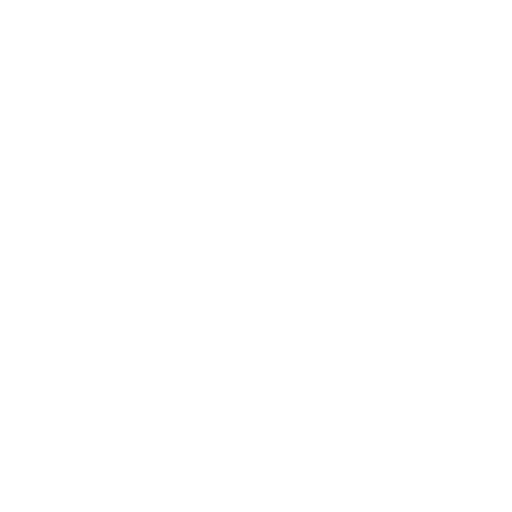
t = 0.00 s
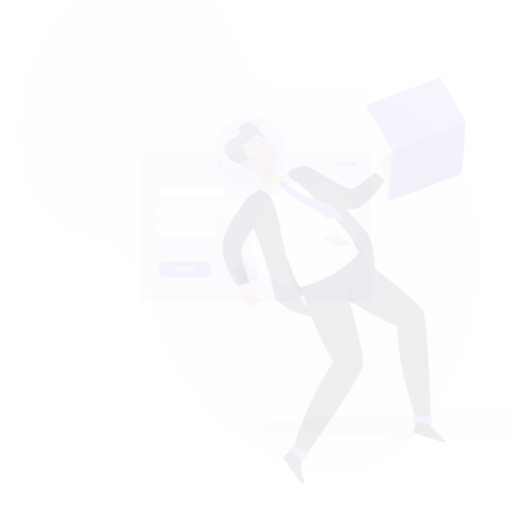
t = 0.15 s
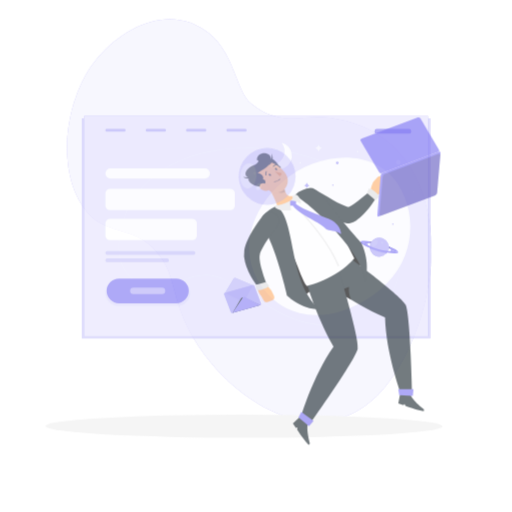
t = 0.45 s
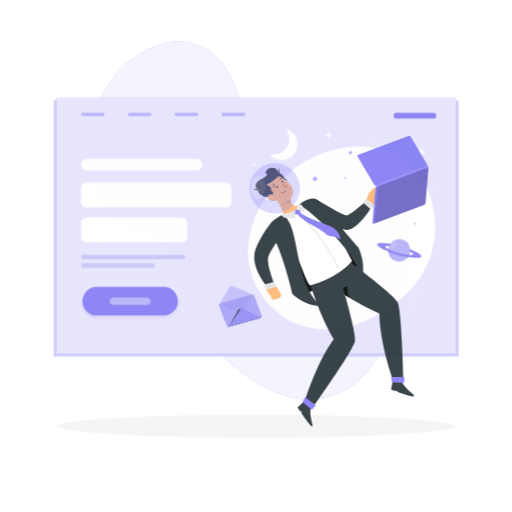
t = 0.60 s
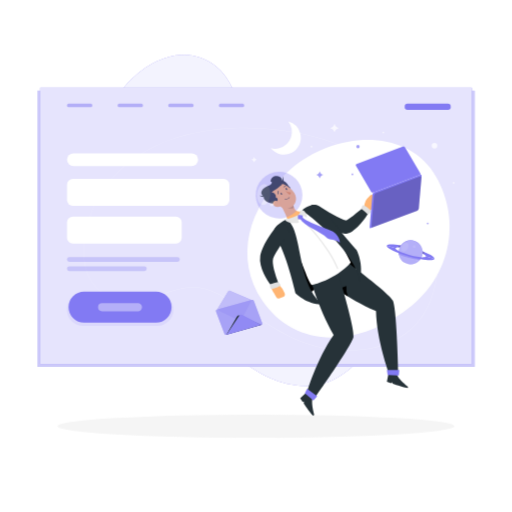
t = 0.80 s
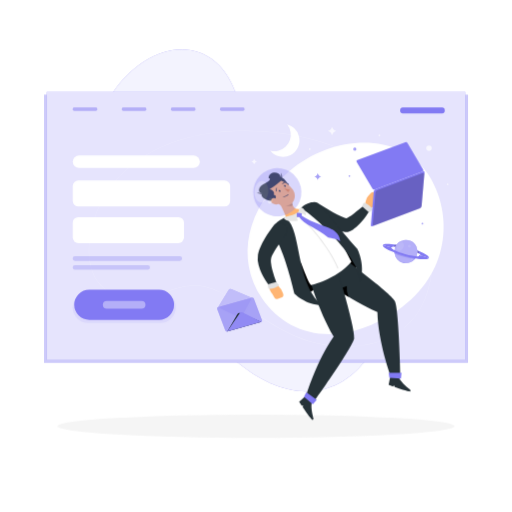
t = 1.00 s

The animated SVG that drew these frames (rendered in a browser with its animation timeline set to each time). Animation: 3 CSS @keyframes rules; one cycle of 1.00 s.

<svg class="animated" id="freepik_stories-landing-page" xmlns="http://www.w3.org/2000/svg" viewBox="0 0 500 500" version="1.1" xmlns:xlink="http://www.w3.org/1999/xlink" xmlns:svgjs="http://svgjs.com/svgjs"><style>svg#freepik_stories-landing-page:not(.animated) .animable {opacity: 0;}svg#freepik_stories-landing-page.animated #freepik--background-simple--inject-81 {animation: 1s 1 forwards cubic-bezier(.36,-0.01,.5,1.38) zoomOut;animation-delay: 0s;}svg#freepik_stories-landing-page.animated #freepik--Shadow--inject-81 {animation: 1s 1 forwards cubic-bezier(.36,-0.01,.5,1.38) lightSpeedRight;animation-delay: 0s;}svg#freepik_stories-landing-page.animated #freepik--landing-page--inject-81 {animation: 1s 1 forwards cubic-bezier(.36,-0.01,.5,1.38) zoomIn;animation-delay: 0s;}svg#freepik_stories-landing-page.animated #freepik--Character--inject-81 {animation: 1s 1 forwards cubic-bezier(.36,-0.01,.5,1.38) zoomOut;animation-delay: 0s;}            @keyframes zoomOut {                0% {                    opacity: 0;                    transform: scale(1.5);                }                100% {                    opacity: 1;                    transform: scale(1);                }            }                    @keyframes lightSpeedRight {              from {                transform: translate3d(50%, 0, 0) skewX(-20deg);                opacity: 0;              }              60% {                transform: skewX(10deg);                opacity: 1;              }              80% {                transform: skewX(-2deg);              }              to {                opacity: 1;                transform: translate3d(0, 0, 0);              }            }                    @keyframes zoomIn {                0% {                    opacity: 0;                    transform: scale(0.5);                }                100% {                    opacity: 1;                    transform: scale(1);                }            }        </style><g id="freepik--background-simple--inject-81" class="animable" style="transform-origin: 243.388px 215.234px;"><g id="el5re6655qt2x"><g style="opacity: 0.9; transform-origin: 243.388px 215.234px;" class="animable"><path d="M360.35,347.56c-56.37,79-151.2,6.45-173.65-56.73-8.91-25.09-7.17-38.71-26.95-56.26-14.37-12.75-36.41-9.47-49.9-25.14-29.58-34.34-18.07-98.86,7.74-128.91,26.79-31.17,65-43.47,93.14-19.84,20.59,17.28,22,47.89,34.31,57.83,25.32,20.4,41.78,7.86,68.57,12.08C412,146.08,411.54,275.85,360.35,347.56Z" style="fill: rgb(130, 122, 243); transform-origin: 243.388px 215.234px;" id="elxofpogd7g3r" class="animable"></path></g></g><g id="elxl7qdj5bgus"><g style="opacity: 0.9; transform-origin: 243.388px 215.234px;" class="animable"><path d="M360.35,347.56c-56.37,79-151.2,6.45-173.65-56.73-8.91-25.09-7.17-38.71-26.95-56.26-14.37-12.75-36.41-9.47-49.9-25.14-29.58-34.34-18.07-98.86,7.74-128.91,26.79-31.17,65-43.47,93.14-19.84,20.59,17.28,22,47.89,34.31,57.83,25.32,20.4,41.78,7.86,68.57,12.08C412,146.08,411.54,275.85,360.35,347.56Z" style="fill: rgb(255, 255, 255); transform-origin: 243.388px 215.234px;" id="elosa9tfw7k4b" class="animable"></path></g></g></g><g id="freepik--Shadow--inject-81" class="animable" style="transform-origin: 250px 416.24px;"><ellipse id="freepik--path--inject-81" cx="250" cy="416.24" rx="193.89" ry="11.32" style="fill: rgb(245, 245, 245); transform-origin: 250px 416.24px;" class="animable"></ellipse></g><g id="freepik--landing-page--inject-81" class="animable" style="transform-origin: 250px 221.91px;"><rect x="43" y="92.66" width="414" height="261.39" style="fill: rgb(130, 122, 243); transform-origin: 250px 223.355px;" id="elq4va9x9bvdk" class="animable"></rect><g id="elimy9nqwo65"><rect x="43" y="92.66" width="414" height="261.39" style="fill: rgb(255, 255, 255); opacity: 0.6; transform-origin: 250px 223.355px;" class="animable"></rect></g><rect x="45.67" y="89.77" width="408.67" height="261.7" style="fill: rgb(130, 122, 243); transform-origin: 250.005px 220.62px;" id="elr3adls1ryw" class="animable"></rect><g id="elxzgyq2w4h2b"><rect x="45.67" y="89.77" width="408.67" height="261.7" style="fill: rgb(255, 255, 255); opacity: 0.8; transform-origin: 250.005px 220.62px;" class="animable"></rect></g><g id="elwgo3g1oxrdq"><path d="M338,338.74c-1.77,0-3.57,0-5.39-.11-36-1.5-59.19-16.59-83.79-32.56-10.61-6.89-21.58-14-34.07-20.43-21.35-11-36.28-5.91-52.09-.56-10.41,3.52-21.16,7.16-34.26,6.32-15.07-1-26.29-6.53-33.34-16.54-10.9-15.47-9.6-39-4.76-55.88,9.59-33.39,32.32-59.24,65.73-74.74,31.89-14.81,72.28-19.82,116.78-14.49,58.47,7,110,35.51,134.36,74.4,16.25,25.91,19.58,54.93,9.62,83.93C405.67,320.47,377.11,338.74,338,338.74ZM189.92,278.63c7.53,0,15.68,1.75,25.06,6.57,12.51,6.42,23.49,13.55,34.11,20.45,24.54,15.93,47.72,31,83.54,32.48,41.64,1.74,72.14-16.57,83.69-50.21,9.91-28.86,6.6-57.73-9.58-83.5-24.32-38.77-75.67-67.19-134-74.17-93.29-11.17-163,22.88-182,88.87-4.81,16.76-6.11,40.13,4.69,55.45,7,9.89,18,15.38,33,16.33,13,.83,23.7-2.79,34.06-6.3C171.48,281.57,180.18,278.63,189.92,278.63Z" style="fill: rgb(255, 255, 255); opacity: 0.3; transform-origin: 254.556px 233.21px;" class="animable"></path></g><path d="M417.91,169.91c26,39.68,20.93,98.42-29.05,132.82-54.48,37.5-106.36,27.75-132.9-11.32s-14.86-88.83,26.82-124.53S390.4,127.9,417.91,169.91Z" style="fill: rgb(255, 255, 255); transform-origin: 337.554px 232.788px;" id="el6hdzsncrahf" class="animable"></path><g id="el83wkvh95vyp"><g style="opacity: 0.5; transform-origin: 154.91px 106.57px;" class="animable"><rect x="71.02" y="104.97" width="23.97" height="3.2" rx="1.45" style="fill: rgb(130, 122, 243); transform-origin: 83.005px 106.57px;" id="el3k5ijbo43sd" class="animable"></rect><rect x="118.95" y="104.97" width="23.97" height="3.2" rx="1.45" style="fill: rgb(130, 122, 243); transform-origin: 130.935px 106.57px;" id="elcqpp7l4rwev" class="animable"></rect><rect x="166.89" y="104.97" width="23.97" height="3.2" rx="1.45" style="fill: rgb(130, 122, 243); transform-origin: 178.875px 106.57px;" id="el9xdueiq5b97" class="animable"></rect><rect x="214.83" y="104.97" width="23.97" height="3.2" rx="1.45" style="fill: rgb(130, 122, 243); transform-origin: 226.815px 106.57px;" id="elvx9qx5jf68" class="animable"></rect></g></g><rect x="390.78" y="104.97" width="43.54" height="5.82" rx="2.63" style="fill: rgb(130, 122, 243); transform-origin: 412.55px 107.88px;" id="el78cvafmvx39" class="animable"></rect><rect x="71.02" y="151.86" width="124.16" height="12.15" rx="6.07" style="fill: rgb(255, 255, 255); transform-origin: 133.1px 157.935px;" id="elxrfnnst644m" class="animable"></rect><rect x="71.02" y="176.21" width="153.76" height="25.39" rx="5.42" style="fill: rgb(255, 255, 255); transform-origin: 147.9px 188.905px;" id="elp1upybdsrtg" class="animable"></rect><rect x="71.02" y="211.94" width="108.64" height="25.39" rx="5.42" style="fill: rgb(255, 255, 255); transform-origin: 125.34px 224.635px;" id="eld22mqre90ni" class="animable"></rect><g id="elsqoc8qa7sq"><path d="M175.57,254.7H73.26A2.24,2.24,0,0,1,71,252.45h0a2.24,2.24,0,0,1,2.24-2.24H175.57a2.24,2.24,0,0,1,2.24,2.24h0A2.24,2.24,0,0,1,175.57,254.7Z" style="fill: rgb(130, 122, 243); opacity: 0.3; transform-origin: 124.405px 252.455px;" class="animable"></path></g><g id="el33rz3cgtbuc"><path d="M144.23,263.36h-71A2.24,2.24,0,0,1,71,261.12h0a2.24,2.24,0,0,1,2.24-2.24h71a2.24,2.24,0,0,1,2.24,2.24h0A2.24,2.24,0,0,1,144.23,263.36Z" style="fill: rgb(130, 122, 243); opacity: 0.3; transform-origin: 108.74px 261.12px;" class="animable"></path></g><g id="el6bchwujo547"><rect x="71.02" y="284.91" width="100.64" height="30.38" rx="15.19" style="fill: rgb(130, 122, 243); opacity: 0.1; transform-origin: 121.34px 300.1px;" class="animable"></rect></g><path d="M155.26,312.32h-68A14.71,14.71,0,0,1,72.5,297.61h0a14.71,14.71,0,0,1,14.71-14.7h68.05A14.71,14.71,0,0,1,170,297.61h0A14.71,14.71,0,0,1,155.26,312.32Z" style="fill: rgb(130, 122, 243); transform-origin: 121.25px 297.615px;" id="elecho1i9bf3k" class="animable"></path><g id="elu4vkbflgjl"><path d="M138.17,301.51H104.3a3.9,3.9,0,0,1-3.9-3.9h0a3.9,3.9,0,0,1,3.9-3.89h33.87a3.89,3.89,0,0,1,3.9,3.89h0A3.89,3.89,0,0,1,138.17,301.51Z" style="fill: rgb(255, 255, 255); opacity: 0.4; transform-origin: 121.235px 297.615px;" class="animable"></path></g><path d="M291.9,133a16,16,0,0,1-28,14.1,15.74,15.74,0,0,0,8.12,0,16,16,0,0,0,8.42-25.51A16,16,0,0,1,291.9,133Z" style="fill: rgb(255, 255, 255); transform-origin: 278.178px 137.387px;" id="el8x0gy1pk4md" class="animable"></path><g id="el25dwape72ci"><circle cx="437.17" cy="179.89" r="0.89" style="fill: rgb(255, 255, 255); opacity: 0.6; transform-origin: 437.17px 179.89px;" class="animable"></circle></g><g id="ele5czevfdgtt"><path d="M371.42,132.18a.89.89,0,1,1-.89-.89A.89.89,0,0,1,371.42,132.18Z" style="fill: rgb(255, 255, 255); opacity: 0.6; transform-origin: 370.53px 132.18px;" class="animable"></path></g><g id="eloz143y0lr8"><circle cx="302.5" cy="145.57" r="0.89" style="fill: rgb(255, 255, 255); opacity: 0.6; transform-origin: 302.5px 145.57px;" class="animable"></circle></g><g id="elkihrj3st8os"><circle cx="341.26" cy="171.81" r="0.89" style="fill: rgb(130, 122, 243); opacity: 0.6; transform-origin: 341.26px 171.81px;" class="animable"></circle></g><g id="ely5q437eoavr"><path d="M413.44,218.33a.89.89,0,1,1-.89-.89A.89.89,0,0,1,413.44,218.33Z" style="fill: rgb(130, 122, 243); opacity: 0.6; transform-origin: 412.55px 218.33px;" class="animable"></path></g><g id="elf7d6b8lh8k"><path d="M328.55,127.94c-2.63.89-3.35,1.61-4.24,4.24-.89-2.63-1.61-3.35-4.24-4.24,2.63-.89,3.35-1.61,4.24-4.24C325.2,126.33,325.92,127.05,328.55,127.94Z" style="fill: rgb(255, 255, 255); opacity: 0.7; transform-origin: 324.31px 127.94px;" class="animable"></path></g><g id="elwy4sw9bhau"><circle cx="418.97" cy="144.69" r="2.71" style="fill: rgb(255, 255, 255); opacity: 0.7; transform-origin: 418.97px 144.69px;" class="animable"></circle></g><g id="elsyb0ml71ing"><path d="M250.92,157.93a3.41,3.41,0,0,0-2.71,2.71,3.41,3.41,0,0,0-2.71-2.71,3.41,3.41,0,0,0,2.71-2.71A3.41,3.41,0,0,0,250.92,157.93Z" style="fill: rgb(255, 255, 255); opacity: 0.7; transform-origin: 248.21px 157.93px;" class="animable"></path></g><g id="elpxp04rwhrli"><path d="M313.68,172.39c-2.08.7-2.64,1.27-3.35,3.35-.7-2.08-1.27-2.65-3.35-3.35,2.08-.7,2.65-1.27,3.35-3.35C311,171.12,311.6,171.69,313.68,172.39Z" style="fill: rgb(130, 122, 243); opacity: 0.7; transform-origin: 310.33px 172.39px;" class="animable"></path></g><g id="elofr2xeh42a8"><circle cx="346.52" cy="145.57" r="1.57" style="fill: rgb(130, 122, 243); opacity: 0.7; transform-origin: 346.52px 145.57px;" class="animable"></circle></g><path d="M382.11,241.7c.4-1.47,7.13-.92,15,1.23s14,5.1,13.58,6.57l8.31,2.27c.64-2.32-9-7-21.47-10.38s-23.13-4.29-23.76-2Z" style="fill: rgb(130, 122, 243); transform-origin: 396.4px 244.948px;" id="eljqbpf7tuw8" class="animable"></path><g id="el806rh005gg9"><path d="M385.79,238.82a108.31,108.31,0,0,1,11.77,2.57A112.74,112.74,0,0,1,409,245.15a13.31,13.31,0,0,1,.07,2.45,48.58,48.58,0,0,0-11.95-4.67c-5.22-1.42-9.94-2.15-12.65-2.05A12.14,12.14,0,0,1,385.79,238.82Z" style="opacity: 0.2; transform-origin: 396.783px 243.21px;" class="animable"></path></g><g id="elq9p9kjcmay"><circle cx="396.42" cy="245.6" r="11.37" style="fill: rgb(130, 122, 243); transform-origin: 396.42px 245.6px; transform: rotate(-23.26deg);" class="animable"></circle></g><g id="el4xquqpz72z2"><circle cx="396.42" cy="245.6" r="11.37" style="fill: rgb(255, 255, 255); opacity: 0.4; transform-origin: 396.42px 245.6px;" class="animable"></circle></g><g id="ely76axdj4gg"><path d="M387.49,242.32c.09,2.16,1.74,3.2,3.68,2.34a6.15,6.15,0,0,0,3.33-5.48c-.09-2.16-1.74-3.21-3.67-2.34A6.14,6.14,0,0,0,387.49,242.32Z" style="fill: rgb(255, 255, 255); opacity: 0.1; transform-origin: 390.995px 240.748px;" class="animable"></path></g><g id="el65ch581xcj4"><path d="M398.36,240.85a1.49,1.49,0,1,0,.88-1.9A1.49,1.49,0,0,0,398.36,240.85Z" style="fill: rgb(255, 255, 255); opacity: 0.1; transform-origin: 399.762px 240.346px;" class="animable"></path></g><g id="el16fw018ks61"><path d="M401.09,253a1.26,1.26,0,0,0,1.62.76,1.27,1.27,0,0,0-.87-2.38A1.25,1.25,0,0,0,401.09,253Z" style="fill: rgb(255, 255, 255); opacity: 0.1; transform-origin: 402.236px 252.583px;" class="animable"></path></g><g id="el5vbpb35wt5"><path d="M395.4,249.32a58.2,58.2,0,0,0,10.84,2,10.55,10.55,0,0,1-1.31,1.79c-3-.54-6.43-1.3-9.95-2.26s-6.83-2-9.73-3.11a10.13,10.13,0,0,1-.21-2.2A59.42,59.42,0,0,0,395.4,249.32Z" style="fill: rgb(130, 122, 243); opacity: 0.5; transform-origin: 395.639px 249.325px;" class="animable"></path></g><path d="M382.11,241.7c-.41,1.47,5.67,4.41,13.57,6.57s14.64,2.7,15,1.23l8.31,2.27c-.63,2.33-11.27,1.45-23.77-2s-22.1-8.05-21.46-10.38Z" style="fill: rgb(130, 122, 243); transform-origin: 396.36px 246.23px;" id="elbiawaa1z0f" class="animable"></path><path d="M223.34,283l-10.9,18,17.33-4.85,17.33-4.84-21.14-9A2.06,2.06,0,0,0,223.34,283Z" style="fill: rgb(130, 122, 243); transform-origin: 229.77px 291.548px;" id="el5cjqxdxv8ll" class="animable"></path><g id="elfh50t1n351"><path d="M223.34,283l-10.9,18,17.33-4.85,17.33-4.84-21.14-9A2.06,2.06,0,0,0,223.34,283Z" style="fill: rgb(255, 255, 255); opacity: 0.5; transform-origin: 229.77px 291.548px;" class="animable"></path></g><path d="M255,314.46l-33,9.23a1.71,1.71,0,0,1-2-1.07l-7.87-20.73A1.37,1.37,0,0,1,213,300l33-9.22a1.7,1.7,0,0,1,2,1.07l7.87,20.73A1.36,1.36,0,0,1,255,314.46Z" style="fill: rgb(130, 122, 243); transform-origin: 234px 307.234px;" id="el13rv18bkmvzb" class="animable"></path><g id="el33mfdtwqaxi"><path d="M255,314.46l-33,9.23a1.71,1.71,0,0,1-2-1.07l-7.87-20.73A1.37,1.37,0,0,1,213,300l33-9.22a1.7,1.7,0,0,1,2,1.07l7.87,20.73A1.36,1.36,0,0,1,255,314.46Z" style="fill: rgb(255, 255, 255); opacity: 0.3; transform-origin: 234px 307.234px;" class="animable"></path></g><g id="elzscs0fvio6"><path d="M234.72,310.5l-19.95-9.62a.72.72,0,0,1,0-1.35l14.73-4.12,14.74-4.12a.8.8,0,0,1,.92,1.1l-9.52,17.86A.68.68,0,0,1,234.72,310.5Z" style="fill: rgb(130, 122, 243); opacity: 0.2; transform-origin: 229.764px 300.927px;" class="animable"></path></g><path d="M235.17,305.86a2.59,2.59,0,0,0-3.43,1L222,323.69l33-9.23Z" style="fill: rgb(38, 50, 56); transform-origin: 238.5px 314.63px;" id="el8xh12p6xgyq" class="animable"></path><path d="M234.19,305.71l-12.21,18,16.5-4.61L255,314.46,236.69,305A2,2,0,0,0,234.19,305.71Z" style="fill: rgb(130, 122, 243); transform-origin: 238.49px 314.264px;" id="el3v5mdngmzyn" class="animable"></path><g id="elqge49ai9s38"><path d="M236.69,305a2,2,0,0,0-2.5.7l-12.21,18,33-9.23Z" style="fill: rgb(255, 255, 255); opacity: 0.12; transform-origin: 238.48px 314.258px;" class="animable"></path></g></g><g id="freepik--Character--inject-81" class="animable" style="transform-origin: 326.381px 274.495px;"><path d="M272.22,174.05c3.33-3.59,8.34,4.82,8.34,4.82s3.28,1.2.21,3.83C271.22,178.41,272.22,174.05,272.22,174.05Z" style="fill: rgb(38, 50, 56); transform-origin: 277.136px 177.929px;" id="el8im4pj481kr" class="animable"></path><path d="M301.53,292.9c-7.6-12.93,48-24.16,48.61-35.23-8.48-16.63-23.07-36-23.07-36l-48.34,21.27S287.36,286.65,301.53,292.9Z" id="elw8us4u9fukq" class="animable" style="transform-origin: 314.435px 257.285px;"></path><path d="M315.3,272.78l15.21-24.12s51,37.34,55,45.38,5.5,73.43,5.5,73.43l-9.59-.2s-12.22-33-12.92-62.62C339.3,292,315.3,272.78,315.3,272.78Z" style="fill: rgb(38, 50, 56); transform-origin: 353.155px 308.065px;" id="elcn7jhqnlltv" class="animable"></path><path d="M338.62,279.38A19.76,19.76,0,0,0,340.38,290c-3.68-2.23-7.05-4.4-10.06-6.4l-.49-.91Z" id="el0pa5p6t9hy8j" class="animable" style="transform-origin: 335.105px 284.69px;"></path><path d="M400.57,380.61s-11.12-8.27-11.44-13.86l-8,.55-1.65,8.58,4.26,1.5.87-1,.86,1.64c3.45,1.21,12.67,4.31,15.11,4.29A1.7,1.7,0,0,0,400.57,380.61Z" style="fill: rgb(38, 50, 56); transform-origin: 390.141px 374.53px;" id="elalhquu0xcr9" class="animable"></path><polygon points="391.51 369.73 380.28 369.07 379.45 364.15 392.06 364.06 391.51 369.73" style="fill: rgb(130, 122, 243); transform-origin: 385.755px 366.895px;" id="elcj3s0du781o" class="animable"></polygon><path d="M302.23,271.45l26.6-10.26s18.55,60.39,17,69.25-39.47,62.17-39.47,62.17l-7.56-5.89s9.92-33.78,27-57.93C310,301.22,302.23,271.45,302.23,271.45Z" style="fill: rgb(38, 50, 56); transform-origin: 322.361px 326.9px;" id="eloihqwtxq7xe" class="animable"></path><path d="M306.18,408.86s-4-13.28-.89-17.95l-6.74-4.32-6.45,5.89,2.52,3.75,1.31-.31-.29,1.83c2,3,7.58,11,9.55,12.48A1.71,1.71,0,0,0,306.18,408.86Z" style="fill: rgb(38, 50, 56); transform-origin: 299.14px 398.41px;" id="elj1pz85h1ppi" class="animable"></path><polygon points="305.41 394.72 296.8 387.49 299.07 383.04 309.24 390.51 305.41 394.72" style="fill: rgb(130, 122, 243); transform-origin: 303.02px 388.88px;" id="elm1dtgbsndy" class="animable"></polygon><path d="M310.61,198.49c2.28,1.44,4.77,3,7.18,4.46s4.88,2.9,7.32,4.28,4.9,2.65,7.32,3.79a40.65,40.65,0,0,0,6.83,2.57l-2.5.07a3.79,3.79,0,0,0,1.41-.42,17.41,17.41,0,0,0,2.34-1.24c1.63-1,3.37-2.22,5.06-3.53s3.43-2.67,5.14-4.07l5.16-4.23.07-.06a3.67,3.67,0,0,1,5.53,4.65,71.08,71.08,0,0,1-3.87,6c-1.39,1.94-2.86,3.83-4.45,5.67a52.54,52.54,0,0,1-5.31,5.36,31.66,31.66,0,0,1-3.36,2.54,16.7,16.7,0,0,1-4.87,2.21,5.14,5.14,0,0,1-2,.13l-.48-.07a44.91,44.91,0,0,1-10.06-2.72c-1.52-.58-3-1.2-4.45-1.83s-2.85-1.33-4.25-2c-2.79-1.39-5.48-2.89-8.13-4.44s-5.19-3.17-7.82-5a7.32,7.32,0,0,1,8.08-12.19Z" style="fill: rgb(38, 50, 56); transform-origin: 330.689px 212.047px;" id="eluywxnq07wuc" class="animable"></path><path d="M360.15,204c3.63.26,6.55-5.83,6.55-5.83l2.41-3.41a2.89,2.89,0,0,0-.34-3.73l-2.53-2.5a2.9,2.9,0,0,0-4.14.08l-2.84,3a5.31,5.31,0,0,0-1.13,1.88l-1,2.85a6.66,6.66,0,0,0,1.68,6.93l.24.23A1.66,1.66,0,0,0,360.15,204Z" style="fill: rgb(255, 181, 115); transform-origin: 363.207px 195.854px;" id="el3ha0sia02ko" class="animable"></path><path d="M353.49,201.38s.87-2,1.57-3.36c2.25-.39,7.85,4.32,8.58,6.31-.49,1.07-3.22,3.21-3.22,3.21C358.71,205.62,354.82,202.73,353.49,201.38Z" style="fill: rgb(224, 224, 224); transform-origin: 358.565px 202.769px;" id="elxqsrc8kf6k" class="animable"></path><path d="M271.45,217c8.13-6.18,20.72-13.36,30-16.78A11.77,11.77,0,0,1,314.63,204c9.13,11.66,16.58,28.71,28.41,51.68-15.36,17.7-39.47,22.8-39.47,22.8-3.31-4.1-6.41-13.76-9.93-22.24-6.3-7.22-15.07-14.58-23.56-24.09A10.22,10.22,0,0,1,271.45,217Z" style="fill: rgb(255, 255, 255); transform-origin: 305.192px 239.008px;" id="elk293fkf12e" class="animable"></path><path d="M329.83,262.28a.49.49,0,0,1-.46-.32c-8.21-20.66-30.74-45.24-35.33-48.42a.5.5,0,0,1,.56-.82c4.65,3.21,27.42,28,35.7,48.87a.51.51,0,0,1-.28.65A.43.43,0,0,1,329.83,262.28Z" style="fill: rgb(230, 230, 230); transform-origin: 312.101px 237.472px;" id="elsesxlf7gkzg" class="animable"></path><path d="M278,212.44c17.12,8.87,9.38,62.18,36.17,85.56-15.78-.09-26.79-11.35-26.79-11.35s-10-43.39-19.95-56C261.37,223,269.94,216.51,278,212.44Z" style="fill: rgb(38, 50, 56); transform-origin: 289.777px 255.22px;" id="eljl7o6xg7gel" class="animable"></path><path d="M293.94,203.7c8.83,3.35,57,46.58,58.06,71,4.81-17.4-3.29-32-3.29-32s-16.25-18.23-23.35-27.9-15.48-19-22.1-16.91C294.79,200.48,293.94,203.7,293.94,203.7Z" style="fill: rgb(38, 50, 56); transform-origin: 323.733px 236.147px;" id="ellwn0y454z0n" class="animable"></path><path d="M270.4,195.21l14.73,2.39c.71,4.19,2.38,8,8.81,6.1,2.49,1.05,1.25,4.62-.52,7-4,1.72-10.07,3.55-14.19,1.73C278.51,209.48,274.32,199.73,270.4,195.21Z" style="fill: rgb(255, 181, 115); transform-origin: 282.871px 204.197px;" id="elcdf6jhniki" class="animable"></path><path d="M294.6,207.2a8.8,8.8,0,0,1-.25,4.33c-1.53.88-4.75.45-4.75.45s-.54-2.91.38-4.1C293.51,206.84,294.6,207.2,294.6,207.2Z" style="fill: rgb(130, 122, 243); transform-origin: 292.102px 209.612px;" id="el3jx2jrmhqyw" class="animable"></path><path d="M291.82,211.42a4.25,4.25,0,0,1,1.31-2.1c8.16,7.54,27.94,12.12,32.65,15.67,2.26,1.56,6.33,5.6,6.28,10.72-4.41-3.72-10-2.43-12.6-4.47C312.16,224.21,295.85,218.88,291.82,211.42Z" style="fill: rgb(130, 122, 243); transform-origin: 311.94px 222.515px;" id="elnm2gjuh6a5d" class="animable"></path><g id="elr1zrta0aeh"><path d="M276.54,196.21l8.59,1.39a14.54,14.54,0,0,0,.73,2.87c-2.16,1.47-6.62,1-8-1A9.89,9.89,0,0,1,276.54,196.21Z" style="opacity: 0.2; transform-origin: 281.2px 198.77px;" class="animable"></path></g><path d="M264.83,193.63c5.64,4.66,8.7,7.68,13.94,7.53,7.88-.24,11.55-9.17,7.41-15.44-3.73-5.65-12.32-12.33-19.29-9.05A10.09,10.09,0,0,0,264.83,193.63Z" style="fill: rgb(255, 181, 115); transform-origin: 274.5px 188.484px;" id="el5cmy8ggp65i" class="animable"></path><path d="M267.5,195.85c3.39-3,1.51-5.89-.33-5.53,1.61-2.19-1.72-5.86-4.37-5.31,4.24-3,12.49-6.54,11.15-12.57-1.25-5.66-11.91-5.31-11.65,1.85,1.79-.61,2.21,2.13-3,4.36-8.4,3.6-7.58,9.77-3.21,10.21C252.85,190.85,259.69,197.59,267.5,195.85Z" style="fill: rgb(38, 50, 56); transform-origin: 263.48px 182.328px;" id="elik7ofbpzqhe" class="animable"></path><path d="M271.88,178.53c3.15-4.41,2.79-8,2.35-9.95C276.58,172.45,275.12,177.06,271.88,178.53Z" style="fill: rgb(38, 50, 56); transform-origin: 273.633px 173.555px;" id="eldr5cixpq9dd" class="animable"></path><path d="M250.92,188.17c5.32,1.06,8.41-.72,10.05-1.94C258.4,190,253.6,190.52,250.92,188.17Z" style="fill: rgb(38, 50, 56); transform-origin: 255.945px 187.909px;" id="el3vvu2fxe5sd" class="animable"></path><path d="M266.06,198.62a6.27,6.27,0,0,0,4.75.89c2.18-.47,2.24-2.68.78-4.2-1.32-1.36-4-2.76-5.81-1.48A2.87,2.87,0,0,0,266.06,198.62Z" style="fill: rgb(255, 181, 115); transform-origin: 268.603px 196.487px;" id="elp3t8hg9nbjf" class="animable"></path><path d="M272.55,187c.43.4,1,.5,1.26.22s.13-.85-.31-1.26-1-.5-1.26-.22S272.11,186.6,272.55,187Z" style="fill: rgb(38, 50, 56); transform-origin: 273.025px 186.479px;" id="elr0rzm9kyccn" class="animable"></path><path d="M277.69,182.12c.44.41,1,.51,1.27.22s.12-.85-.31-1.25-1-.51-1.27-.22S277.26,181.72,277.69,182.12Z" style="fill: rgb(38, 50, 56); transform-origin: 278.17px 181.606px;" id="elgualublt4o" class="animable"></path><path d="M277.16,183.68a20.89,20.89,0,0,0,5.64,1.38,3.46,3.46,0,0,1-1.54,2.46Z" style="fill: rgb(237, 137, 62); transform-origin: 279.98px 185.6px;" id="el3irbf90ievk" class="animable"></path><path d="M270.07,186.85a.3.3,0,0,1-.14.1.35.35,0,0,1-.45-.21,3.52,3.52,0,0,1,.31-3.19.35.35,0,0,1,.56.42h0a2.83,2.83,0,0,0-.22,2.53A.34.34,0,0,1,270.07,186.85Z" style="fill: rgb(38, 50, 56); transform-origin: 269.827px 185.191px;" id="el0wa1nxtwq5i" class="animable"></path><path d="M278.62,178.23a.36.36,0,0,1-.27.19,2.72,2.72,0,0,0-2.16,1.29.35.35,0,0,1-.47.14.35.35,0,0,1-.15-.47,3.41,3.41,0,0,1,2.71-1.66.35.35,0,0,1,.34.51Z" style="fill: rgb(38, 50, 56); transform-origin: 277.095px 178.805px;" id="elxwu346wp77" class="animable"></path><path d="M279.05,211.75s-.21-.62-.2-.62c-.47,0-2.21,1.58-1.35,2.46,2.94,2.92,10.41,2.71,13.43,1.82-.95-.89-1.39-5.78-1-7.52C287.52,209.48,284.36,210.7,279.05,211.75Z" style="fill: rgb(230, 230, 230); transform-origin: 284.097px 211.943px;" id="elvn2yn9n229m" class="animable"></path><path d="M290,207.88a11.45,11.45,0,0,1,8.44,2.35c.78-1.26-.31-3.77-.79-4.54-1.5-2.59-3.12-3.89-5.85-1.54C291.63,205.24,292.51,206.22,290,207.88Z" style="fill: rgb(230, 230, 230); transform-origin: 294.357px 206.575px;" id="el83gt2t355ov" class="animable"></path><path d="M279.21,228.82,275,234.6c-1.39,2-2.74,3.92-4.05,5.87s-2.54,3.93-3.64,5.84c-.55,1-1,1.91-1.46,2.81a18.32,18.32,0,0,0-1,2.37,13.87,13.87,0,0,0-.3,5,43.34,43.34,0,0,0,1.16,6.45,131.92,131.92,0,0,0,4.34,13.54l.06.18a3.66,3.66,0,0,1-6.24,3.6,58.5,58.5,0,0,1-4.7-6.48,64.24,64.24,0,0,1-3.88-7.08,44.14,44.14,0,0,1-2.87-8,24.32,24.32,0,0,1-.58-9.92,29.09,29.09,0,0,1,1.29-4.78c.52-1.43,1.08-2.76,1.67-4a76.72,76.72,0,0,1,3.83-7.21c1.35-2.29,2.79-4.49,4.27-6.64s3-4.21,4.74-6.34a7.32,7.32,0,0,1,11.61,8.89Z" style="fill: rgb(38, 50, 56); transform-origin: 266.063px 249.388px;" id="elp0784q0nug" class="animable"></path><path d="M263.36,278.51a1.77,1.77,0,0,1,.9-.74l3.24-1.22a1.76,1.76,0,0,1,1.82.38l2.11,2a19.79,19.79,0,0,1,4.66,7l.35.88a2.91,2.91,0,0,1-1.71,3.77l-3.34,1.22a2.89,2.89,0,0,1-3.52-1.3l-2.05-3.64S261.57,281.68,263.36,278.51Z" style="fill: rgb(255, 181, 115); transform-origin: 269.776px 284.21px;" id="elv14bsjaty58" class="animable"></path><path d="M269.55,275.42a13.41,13.41,0,0,1,2.82,2.93c-.91,2.09-7.93,4.15-10,3.67-.63-1-.9-4.46-.9-4.46C264,277.2,267.69,275.79,269.55,275.42Z" style="fill: rgb(224, 224, 224); transform-origin: 266.92px 278.755px;" id="elixti0origc" class="animable"></path><path d="M280.67,190.94a7.55,7.55,0,0,0,.8-.8.18.18,0,0,0,0-.27.21.21,0,0,0-.29,0,5.72,5.72,0,0,1-4.51,2.07.2.2,0,0,0-.22.18.21.21,0,0,0,.19.21A6.13,6.13,0,0,0,280.67,190.94Z" style="fill: rgb(38, 50, 56); transform-origin: 278.99px 191.072px;" id="elkxtg8lnhm2" class="animable"></path><path d="M365.79,185.05l46.73-17.53a1.24,1.24,0,0,0,.64-1.87l-15.29-26a1.89,1.89,0,0,0-2.21-.79l-46.73,17.53a1.25,1.25,0,0,0-.64,1.87l15.29,26A1.89,1.89,0,0,0,365.79,185.05Z" style="fill: rgb(130, 122, 243); transform-origin: 380.728px 161.955px;" id="elcphjz8rsw1d" class="animable"></path><path d="M363.37,221l46.73-17.53a2.81,2.81,0,0,0,1.57-2.22l2.81-32.82c.08-.93-.49-1.44-1.28-1.15L366.47,184.8A2.79,2.79,0,0,0,364.9,187l-2.81,32.83C362,220.76,362.59,221.28,363.37,221Z" style="fill: rgb(130, 122, 243); transform-origin: 388.284px 194.137px;" id="el1t64ta02ry8" class="animable"></path><g id="elwyvnfxnmnv"><path d="M366.56,188.1a2.82,2.82,0,0,1,1.58-2.21l44.69-16.78a1.11,1.11,0,0,1,1.49,1.13l-2.65,31a2.77,2.77,0,0,1-1.57,2.22l-44.7,16.77a1.1,1.1,0,0,1-1.49-1.13Z" style="opacity: 0.2; transform-origin: 389.114px 194.672px;" class="animable"></path></g><g id="ellj86gysizo"><g style="opacity: 0.3; transform-origin: 270.78px 187.75px;" class="animable"><g id="eljkqdx784r8"><circle cx="270.78" cy="187.75" r="23.54" style="fill: rgb(130, 122, 243); transform-origin: 270.78px 187.75px; transform: rotate(-57.46deg);" class="animable"></circle></g><g id="eldwgftihubse"><ellipse cx="255.2" cy="187.23" rx="10.59" ry="6.79" style="fill: rgb(255, 255, 255); opacity: 0.4; transform-origin: 255.2px 187.23px; transform: rotate(-84.9deg);" class="animable"></ellipse></g><g id="elvpms5w6y7d8"><path d="M265.35,193.39c-1-.56-2.53.21-3.34,1.72s-.64,3.19.39,3.75,2.53-.22,3.35-1.73S266.39,194,265.35,193.39Z" style="fill: rgb(255, 255, 255); opacity: 0.4; transform-origin: 263.882px 196.124px;" class="animable"></path></g></g></g></g><defs>     <filter id="active" height="200%">         <feMorphology in="SourceAlpha" result="DILATED" operator="dilate" radius="2"></feMorphology>                <feFlood flood-color="#32DFEC" flood-opacity="1" result="PINK"></feFlood>        <feComposite in="PINK" in2="DILATED" operator="in" result="OUTLINE"></feComposite>        <feMerge>            <feMergeNode in="OUTLINE"></feMergeNode>            <feMergeNode in="SourceGraphic"></feMergeNode>        </feMerge>    </filter>    <filter id="hover" height="200%">        <feMorphology in="SourceAlpha" result="DILATED" operator="dilate" radius="2"></feMorphology>                <feFlood flood-color="#ff0000" flood-opacity="0.5" result="PINK"></feFlood>        <feComposite in="PINK" in2="DILATED" operator="in" result="OUTLINE"></feComposite>        <feMerge>            <feMergeNode in="OUTLINE"></feMergeNode>            <feMergeNode in="SourceGraphic"></feMergeNode>        </feMerge>            <feColorMatrix type="matrix" values="0   0   0   0   0                0   1   0   0   0                0   0   0   0   0                0   0   0   1   0 "></feColorMatrix>    </filter></defs></svg>